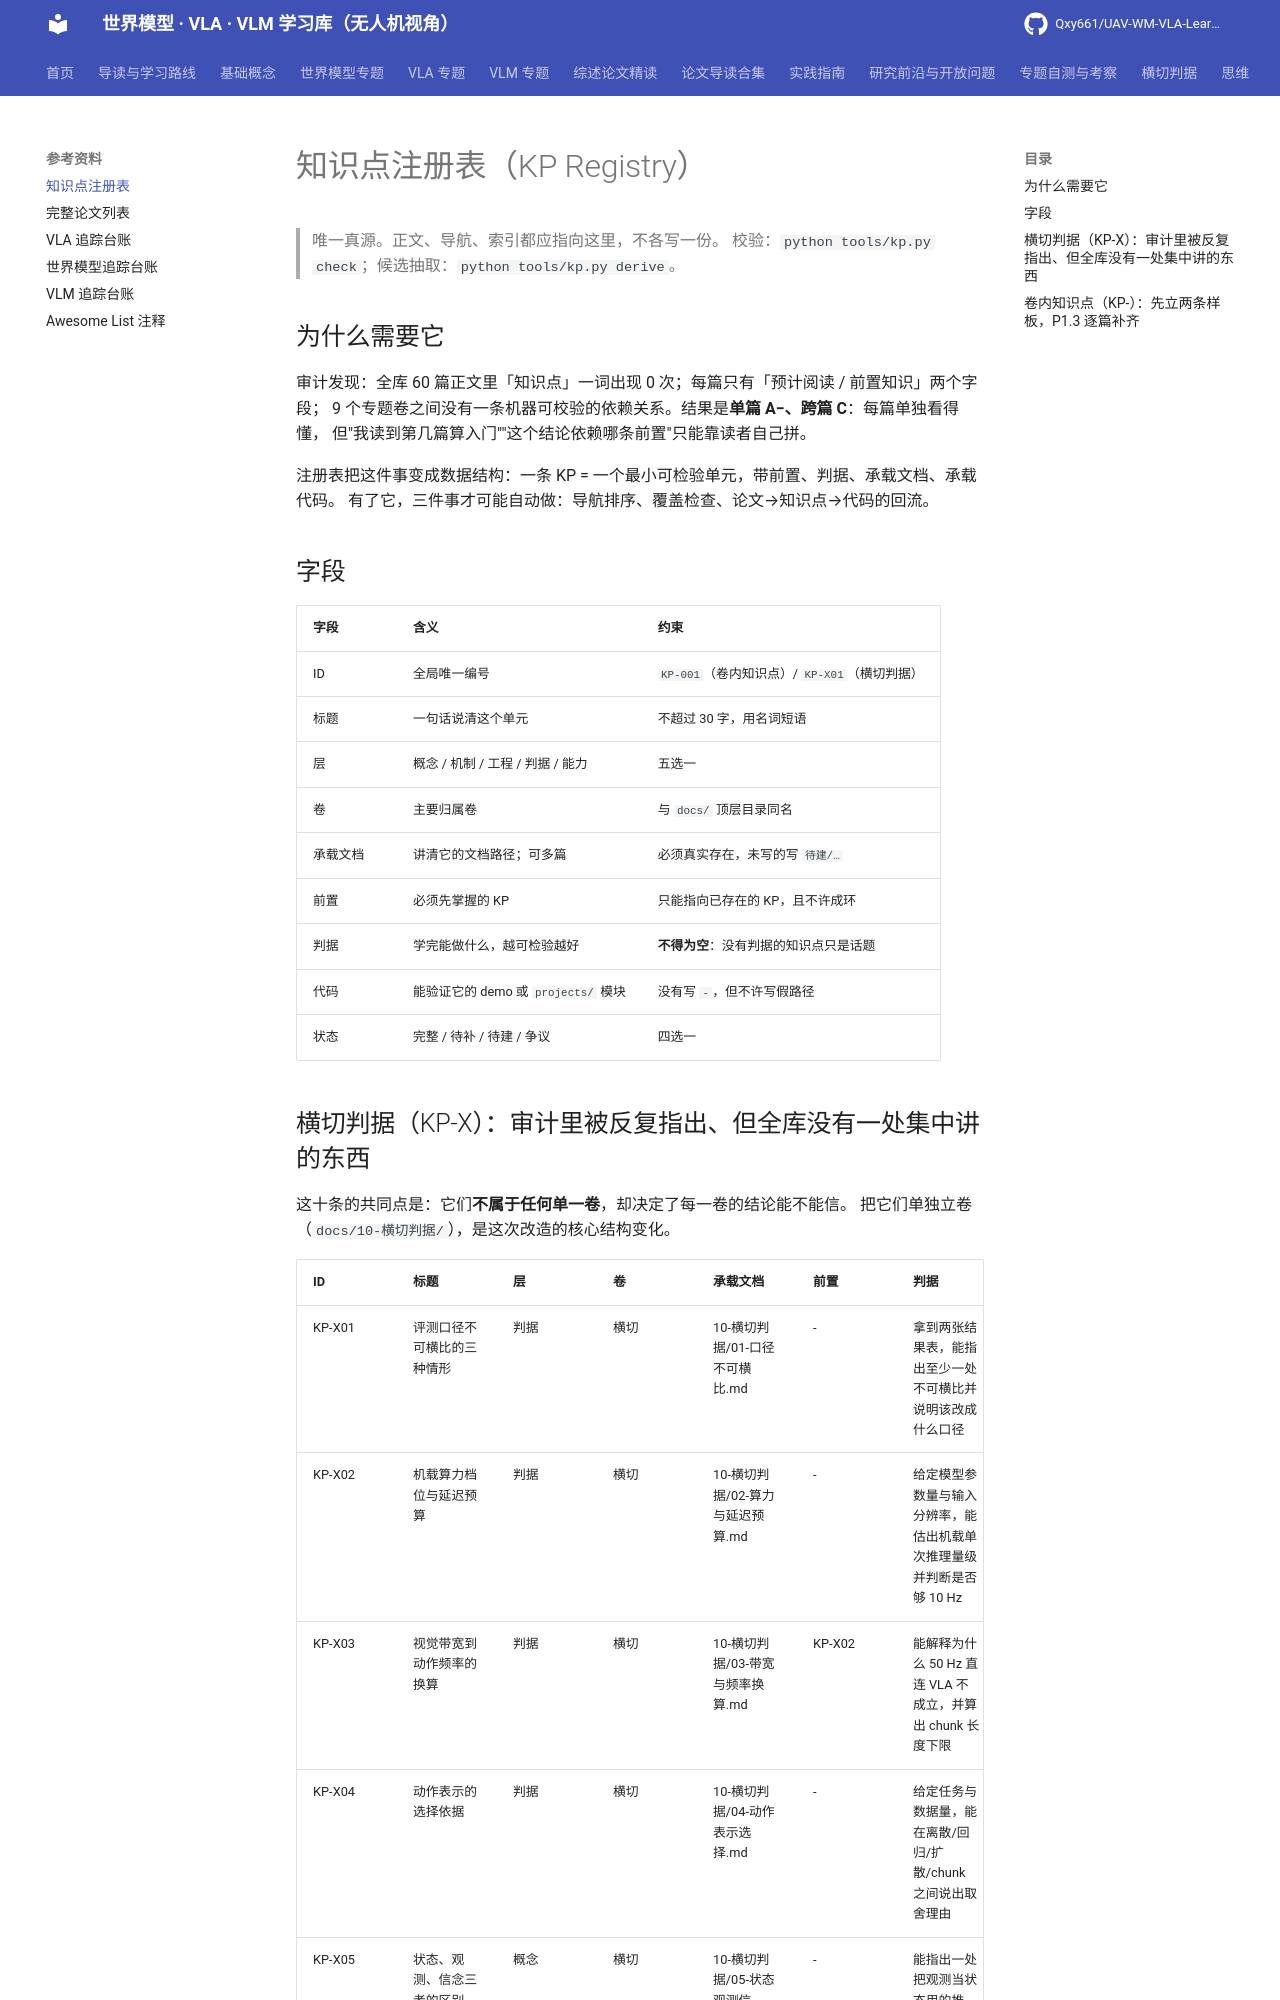

repository: Qxy661/UAV-WM-VLA-Learning · page: references/knowledge-points.html · generator: mkdocs

# 知识点注册表（KP Registry）

> 唯一真源。正文、导航、索引都应指向这里，不各写一份。
> 校验：`python tools/kp.py check`；候选抽取：`python tools/kp.py derive`。

## 为什么需要它

审计发现：全库 60 篇正文里「知识点」一词出现 0 次；每篇只有「预计阅读 / 前置知识」两个字段；
9 个专题卷之间没有一条机器可校验的依赖关系。结果是**单篇 A−、跨篇 C**：每篇单独看得懂，
但"我读到第几篇算入门""这个结论依赖哪条前置"只能靠读者自己拼。

注册表把这件事变成数据结构：一条 KP = 一个最小可检验单元，带前置、判据、承载文档、承载代码。
有了它，三件事才可能自动做：导航排序、覆盖检查、论文→知识点→代码的回流。

## 字段

| 字段 | 含义 | 约束 |
|---|---|---|
| ID | 全局唯一编号 | `KP-001`（卷内知识点）/ `KP-X01`（横切判据） |
| 标题 | 一句话说清这个单元 | 不超过 30 字，用名词短语 |
| 层 | 概念 / 机制 / 工程 / 判据 / 能力 | 五选一 |
| 卷 | 主要归属卷 | 与 `docs/` 顶层目录同名 |
| 承载文档 | 讲清它的文档路径；可多篇 | 必须真实存在，未写的写 `待建/…` |
| 前置 | 必须先掌握的 KP | 只能指向已存在的 KP，且不许成环 |
| 判据 | 学完能做什么，越可检验越好 | **不得为空**：没有判据的知识点只是话题 |
| 代码 | 能验证它的 demo 或 `projects/` 模块 | 没有写 `-`，但不许写假路径 |
| 状态 | 完整 / 待补 / 待建 / 争议 | 四选一 |
